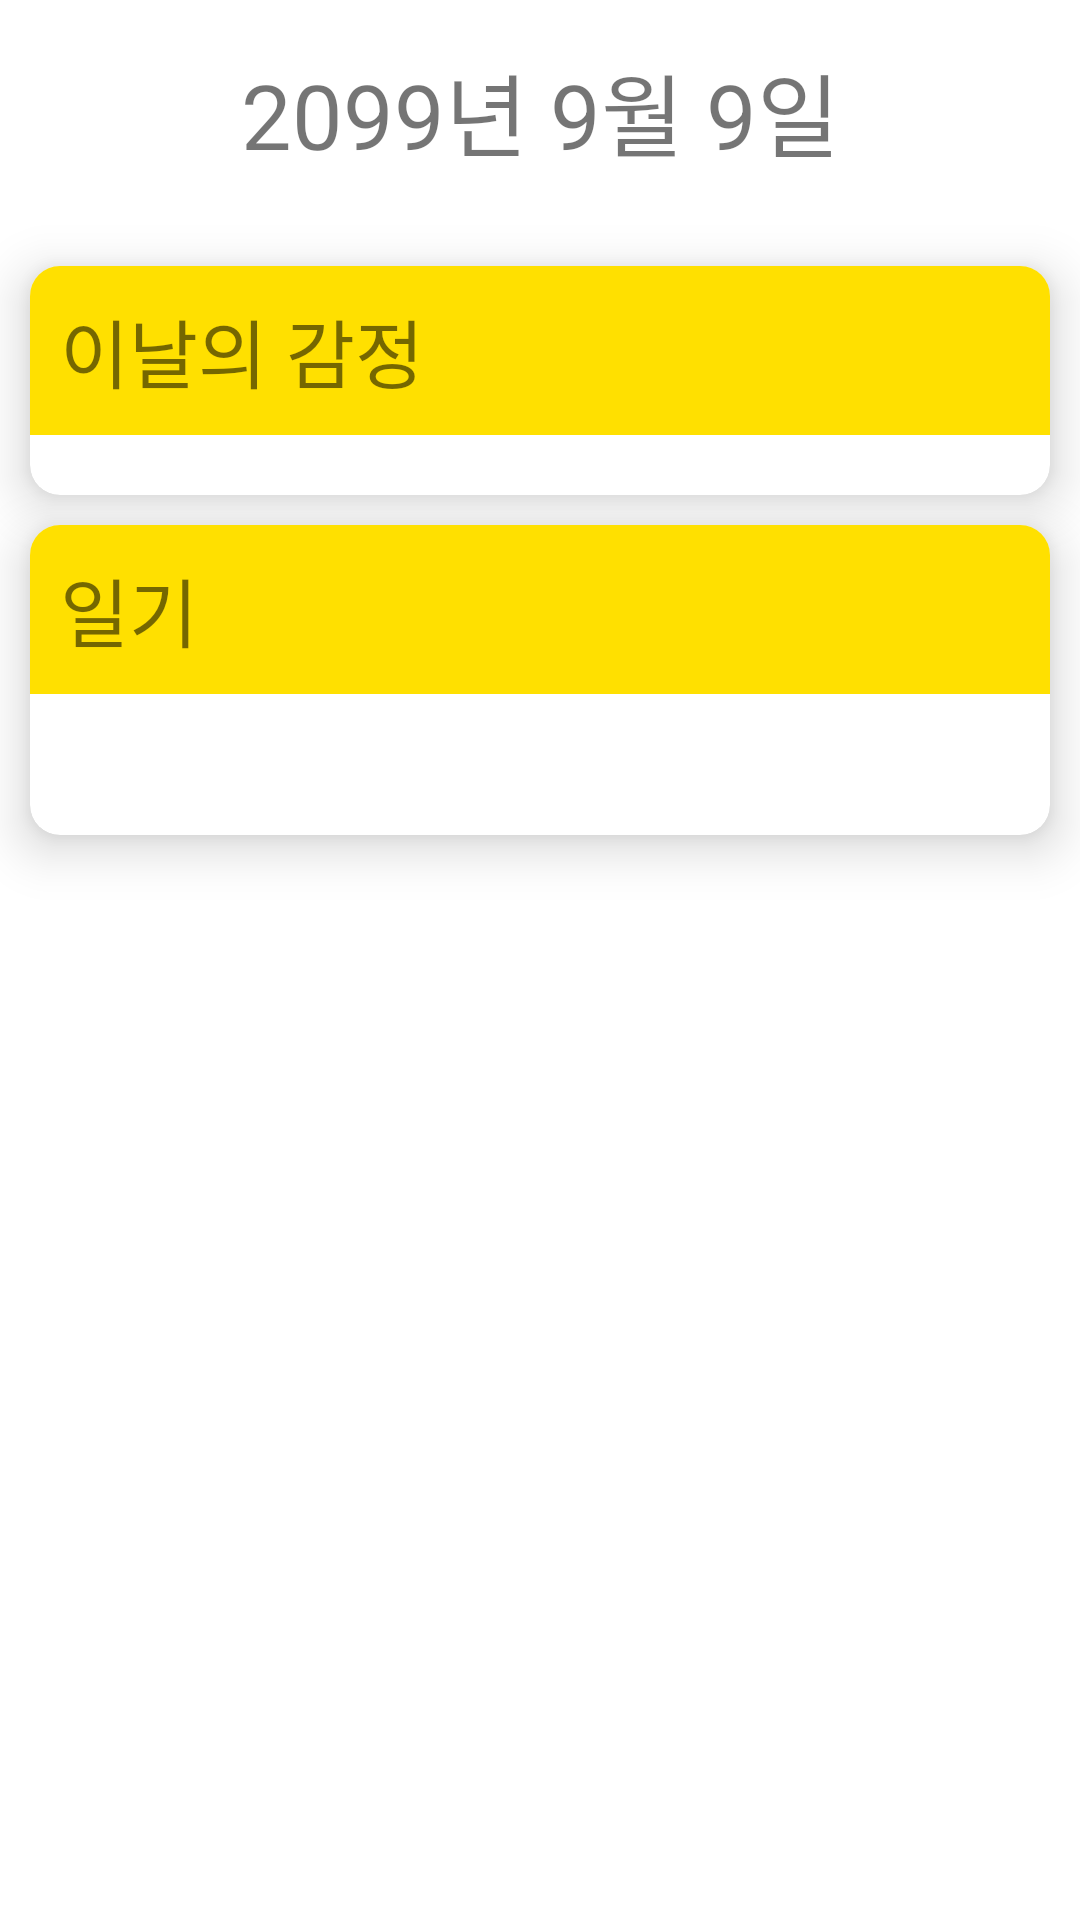

This screen was rendered from an Android layout file. Write that file and the resources it references.
<!-- AndroidManifest.xml: application theme Theme.Doraboda -->
<!-- res/layout/activity_read_mode.xml -->
<?xml version="1.0" encoding="utf-8"?>
<layout>
<androidx.constraintlayout.widget.ConstraintLayout xmlns:android="http://schemas.android.com/apk/res/android"
    xmlns:app="http://schemas.android.com/apk/res-auto"
    xmlns:tools="http://schemas.android.com/tools"
    android:layout_width="match_parent"
    android:layout_height="match_parent"
    tools:context=".view.ReadModeActivity">
    <TextView
        android:id="@+id/readModeTextView1"
        android:text="2099년 9월 9일"
        android:textSize="30sp"
        android:textAlignment="center"
        android:layout_width="match_parent"
        android:layout_height="wrap_content"
        app:layout_constraintTop_toTopOf="parent"
        android:layout_margin="15dp"
        />
    <com.google.android.material.card.MaterialCardView
        android:id="@+id/readModeCardView1"
        android:layout_width="match_parent"
        android:layout_height="wrap_content"
        android:layout_marginStart="10dp"
        android:layout_marginEnd="10dp"
        android:layout_marginTop="30dp"
        app:layout_constraintTop_toBottomOf="@id/readModeTextView1"
        app:cardCornerRadius="10dp"
        app:cardElevation="10dp"
        >
        <androidx.constraintlayout.widget.ConstraintLayout
            android:layout_width="match_parent"
            android:layout_height="wrap_content"
            android:layout_marginBottom="10dp">
            <androidx.constraintlayout.widget.ConstraintLayout
                android:id="@+id/readModeLinearLayout1"
                android:background="@color/mainYellow"
                android:layout_width="match_parent"
                android:layout_height="wrap_content"
                app:layout_constraintTop_toTopOf="parent"
                >
                <TextView
                    android:text="이날의 감정"
                    android:textSize="25sp"
                    android:id="@+id/readModeTextView2"
                    android:layout_width="wrap_content"
                    android:layout_height="wrap_content"
                    android:layout_margin="10dp"
                    app:layout_constraintTop_toTopOf="parent"
                    app:layout_constraintBottom_toBottomOf="parent"
                    app:layout_constraintStart_toStartOf="parent"
                    tools:ignore="MissingConstraints" />
                <ImageView
                    android:layout_width="25dp"
                    android:layout_height="25dp"
                    android:layout_margin="10dp"
                    android:src="@drawable/icon_edit"
                    app:layout_constraintStart_toEndOf="@+id/readModeTextView2"
                    app:layout_constraintTop_toTopOf="parent"
                    app:layout_constraintBottom_toBottomOf="parent"
                    />
            </androidx.constraintlayout.widget.ConstraintLayout>
    <androidx.recyclerview.widget.RecyclerView
        android:id="@+id/readModeRecyclerView"
        android:layout_height="wrap_content"
        android:layout_width="match_parent"
        app:layout_constraintTop_toBottomOf="@id/readModeLinearLayout1"
        android:layout_margin="10dp"
        />
        </androidx.constraintlayout.widget.ConstraintLayout>
    </com.google.android.material.card.MaterialCardView>
    <com.google.android.material.card.MaterialCardView
        android:layout_width="match_parent"
        android:layout_height="wrap_content"
        android:layout_margin="10dp"
        app:cardCornerRadius="10dp"
        app:cardElevation="10dp"
        app:layout_constraintTop_toBottomOf="@id/readModeCardView1"
        >
        <androidx.constraintlayout.widget.ConstraintLayout
            android:layout_width="match_parent"
            android:layout_height="wrap_content"
            android:layout_marginBottom="10dp"
            >
            <androidx.constraintlayout.widget.ConstraintLayout
                android:id="@+id/readModeLinearLayout2"
                android:background="@color/mainYellow"
                android:layout_width="match_parent"
                android:layout_height="wrap_content"
                app:layout_constraintTop_toTopOf="parent"
                >
        <TextView
            android:text="일기"
            android:textSize="25sp"
            android:id="@+id/readModeTextView3"
            app:layout_constraintTop_toTopOf="parent"
            app:layout_constraintBottom_toBottomOf="parent"
            app:layout_constraintStart_toStartOf="parent"
            android:layout_width="wrap_content"
            android:layout_height="wrap_content"
            android:layout_margin="10dp"
            />
                <ImageView
                    android:id="@+id/readModeEditImageView2"
                    android:layout_width="25dp"
                    android:layout_height="25dp"
                    android:layout_margin="10dp"
                    android:src="@drawable/icon_edit"
                    app:layout_constraintStart_toEndOf="@+id/readModeTextView3"
                    app:layout_constraintTop_toTopOf="parent"
                    app:layout_constraintBottom_toBottomOf="parent"
                    />
            </androidx.constraintlayout.widget.ConstraintLayout>
        <TextView
            android:textSize="20sp"
            android:id="@+id/readModeTextView4"
            app:layout_constraintTop_toBottomOf="@id/readModeLinearLayout2"
            android:layout_width="match_parent"
            android:layout_height="wrap_content"
            android:layout_margin="10dp"
             />
        </androidx.constraintlayout.widget.ConstraintLayout>
    </com.google.android.material.card.MaterialCardView>
</androidx.constraintlayout.widget.ConstraintLayout>
</layout>
<!-- resources referenced by this layout -->
<resources>
  <color name="mainYellow">#FFE000</color>
  <style name="Theme.Doraboda" parent="Theme.MaterialComponents.DayNight.NoActionBar">
          
          <item name="colorPrimary">@color/mainYellow</item>
          <item name="colorPrimaryVariant">@color/purple_700</item>
          <item name="colorOnPrimary">@color/white</item>
          
          <item name="colorSecondary">@color/teal_200</item>
          <item name="colorSecondaryVariant">@color/teal_700</item>
          <item name="colorOnSecondary">@color/black</item>
          
          <item name="android:statusBarColor">?attr/colorPrimaryVariant</item>
          
      </style>
  <color name="purple_700">#FF3700B3</color>
  <color name="white">#FFFFFFFF</color>
  <color name="teal_200">#FF03DAC5</color>
  <color name="teal_700">#FF018786</color>
  <color name="black">#FF000000</color>
</resources>
